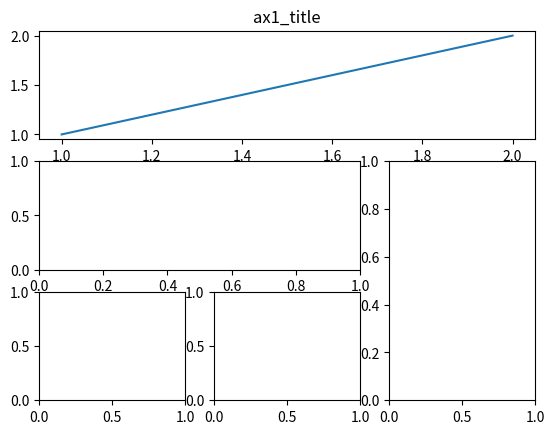
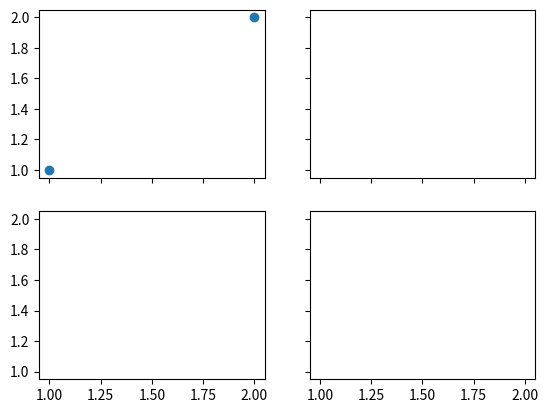

Write Python code to recreate these figures, in order.
import matplotlib.pyplot as plt
import numpy as np
import matplotlib.gridspec as gridspec


'''

plt.figure()
plt.subplot(2,1,1)
plt.plot([0,1],[0,1])

plt.subplot(2,3,4)
plt.plot([0,1],[0,1])

plt.subplot(2,3,5)
plt.plot([0,1],[0,1])

plt.subplot(2,3,6)
plt.plot([0,1],[0,1])
'''

plt.figure()
ax1=plt.subplot2grid((3,3),(0,0),colspan=3,rowspan=1)
ax1.plot([1,2],[1,2])
ax1.set_title('ax1_title')

ax2=plt.subplot2grid((3,3,),(1,0),colspan=2)

ax3=plt.subplot2grid((3,3,),(1,2),rowspan=2)

ax4=plt.subplot2grid((3,3,),(2,0),colspan=1)

ax5=plt.subplot2grid((3,3,),(2,1))

########gridspec
plt.figure()
gs=gridspec.GridSpec(3,3)
ax1=plt.subplot(gs[0,:])
ax2=plt.subplot(gs[1,:2])
ax3=plt.subplot(gs[1:,2])
ax4=plt.subplot(gs[-1,0])
ax5=plt.subplot(gs[-1,-2])


####
plt.figure()
f,((ax11,ax12),(ax21,ax22))=plt.subplots(2,2,sharex=True,sharey=True)
ax11.scatter([1,2],[1,2])
plt.show()

